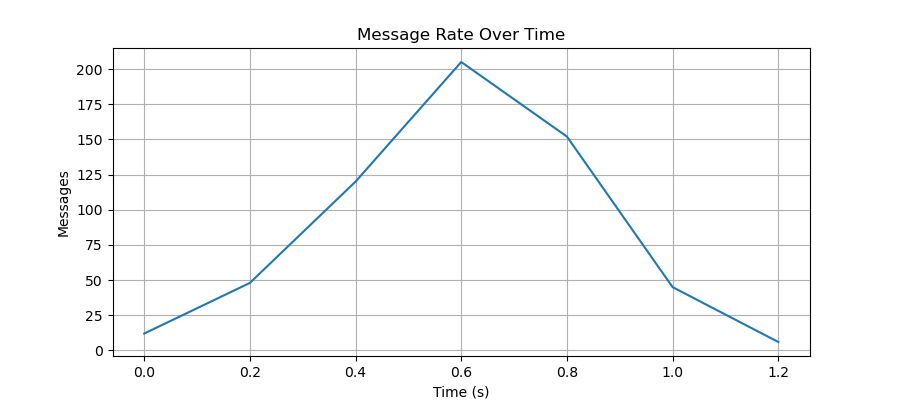

Data behind this chart, as committed beside it:
time_bucket_start, messages
0.0, 12
0.2, 48
0.4, 120
0.6, 205
0.8, 152
1.0, 45
1.2, 6
